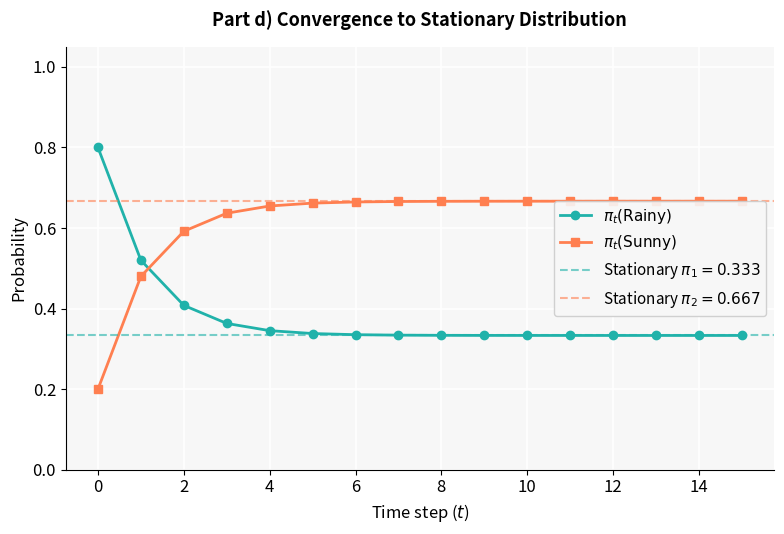

This chart was generated by the following Python code:
import numpy as np
import matplotlib.pyplot as plt

# Publication-style plot settings
plt.rcParams.update({
    "figure.facecolor": "white",
    "axes.facecolor": "#F7F7F7",
    "axes.grid": True,
    "grid.color": "white",
    "grid.linewidth": 1.2,
    "axes.spines.top": False,
    "axes.spines.right": False,
    "font.size": 12,
    "axes.titlesize": 13,
    "axes.labelsize": 12,
})

# Define transition probabilities (adjust alpha/beta to match your specific notes)
alpha, beta = 0.4, 0.2

# Transition matrix P: 
# Row 0: Rainy -> [Rainy, Sunny]
# Row 1: Sunny -> [Rainy, Sunny]
P = np.array([
    [1 - alpha, alpha],
    [beta,      1 - beta]
])

print("Transition Matrix P:")
print(P)
print("-" * 40)

# ─── Part c: Calculate numerically the probability at t = 3 ───────────────

# Initial state: Sunny at t=0
# pi_0 = [P(Rainy), P(Sunny)]
pi_0 = np.array([0.0, 1.0])

# Compute P^3 directly
P_3 = np.linalg.matrix_power(P, 3)

# State at t=3 is given by pi_3 = pi_0 @ P^3
pi_3 = pi_0 @ P_3

# The probability that it is rainy at t=3 is the first component
prob_rainy_t3 = pi_3[0]

print("Part c)")
print(f"Matrix P^3:\n{P_3}")
print(f"Distribution at t=3: {pi_3}")
print(f"P(Rainy at t=3 | Sunny at t=0) = {prob_rainy_t3:.4f}")
print("-" * 40)

# ─── Part d: Illustrate convergence towards the stationary distribution ────

# Arbitrary initial distribution (e.g., 80% Rainy, 20% Sunny)
pi_current = np.array([0.8, 0.2])

# Theoretical stationary distribution derived in Part b
pi_stat = np.array([beta / (alpha + beta), alpha / (alpha + beta)])

n_steps = 15
history = [pi_current]

# Iterate the system
for t in range(n_steps):
    pi_current = pi_current @ P
    history.append(pi_current)

history = np.array(history)

# Plot the evolution of the probabilities
fig, ax = plt.subplots(figsize=(8, 5.5))

ax.plot(range(n_steps + 1), history[:, 0], 'o-', color="#20B2AA", 
        linewidth=2, label=r'$\pi_t(\mathrm{Rainy})$')
ax.plot(range(n_steps + 1), history[:, 1], 's-', color="#FF7F50", 
        linewidth=2, label=r'$\pi_t(\mathrm{Sunny})$')

# Add theoretical stationary limits as dashed reference lines
ax.axhline(pi_stat[0], color="#20B2AA", linestyle='--', alpha=0.6, 
           label=rf'Stationary $\pi_1 = {pi_stat[0]:.3f}$')
ax.axhline(pi_stat[1], color="#FF7F50", linestyle='--', alpha=0.6, 
           label=rf'Stationary $\pi_2 = {pi_stat[1]:.3f}$')

ax.set_xlabel("Time step ($t$)")
ax.set_ylabel("Probability")
ax.set_title("Part d) Convergence to Stationary Distribution", fontweight="bold", pad=15)
ax.set_ylim(0, 1.05)

# Place legend cleanly
ax.legend(loc="center right", fontsize=11, framealpha=0.9)

plt.tight_layout()
plt.show()
